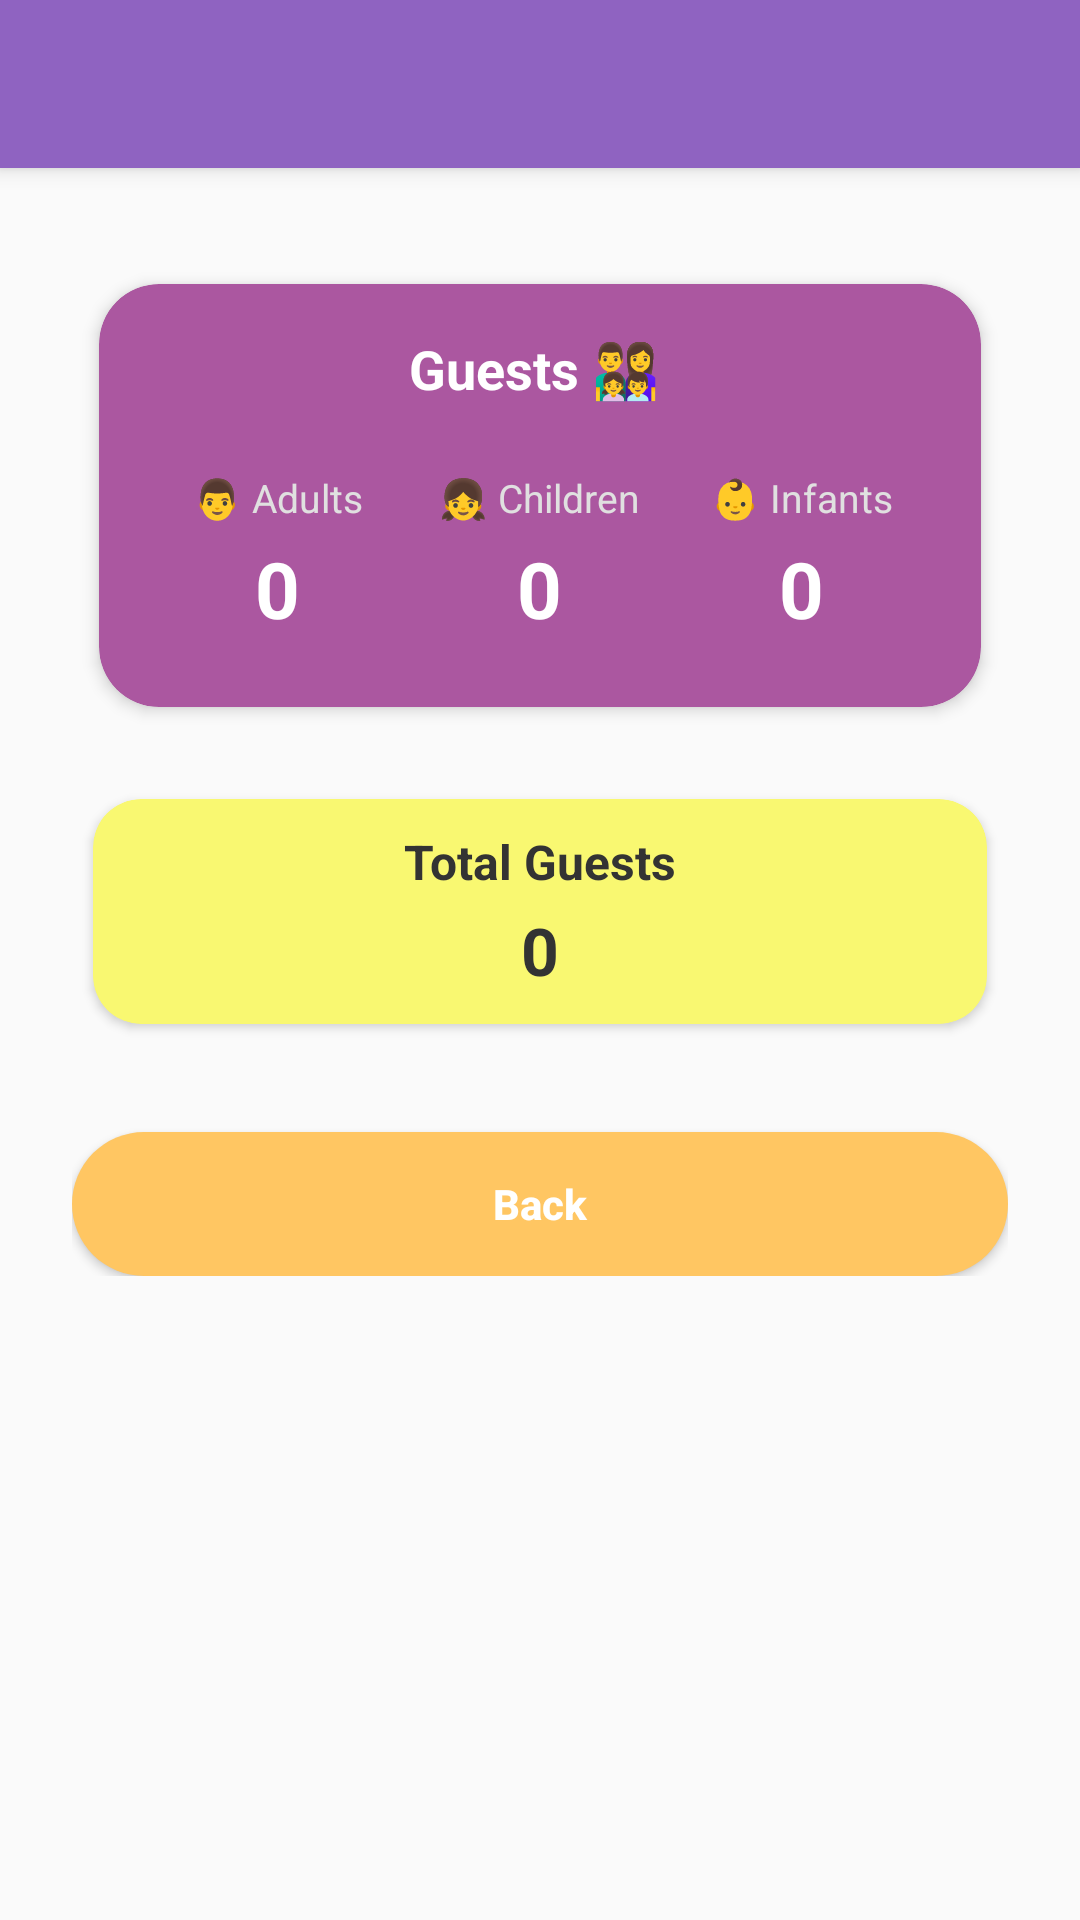

Write the Android layout XML for this screen, with the resource values it uses.
<!-- AndroidManifest.xml: activity theme Theme.SmartHotelApp -->
<!-- res/layout/activity_guest_list.xml -->
<?xml version="1.0" encoding="utf-8"?>
<LinearLayout xmlns:android="http://schemas.android.com/apk/res/android"
    xmlns:app="http://schemas.android.com/apk/res-auto"
    android:layout_width="match_parent"
    android:layout_height="match_parent"
    android:orientation="vertical"
    android:background="#fafafa">

    
    <androidx.appcompat.widget.Toolbar
        android:id="@+id/toolbar"
        android:layout_width="match_parent"
        android:layout_height="?attr/actionBarSize"
        android:background="@color/primary_color"
        android:elevation="4dp"
        app:titleTextColor="@android:color/white"
        app:navigationIcon="@drawable/ic_arrow_back" />

    
    <LinearLayout
        android:layout_width="match_parent"
        android:layout_height="wrap_content"
        android:orientation="vertical"
        android:padding="24dp">



        
        <androidx.cardview.widget.CardView
            android:layout_width="match_parent"
            android:layout_height="wrap_content"
            android:layout_marginTop="4dp"
            android:layout_marginBottom="12dp"
            app:cardBackgroundColor="#ab57a0"
            app:cardCornerRadius="20dp"
            app:cardElevation="3dp"
            app:cardUseCompatPadding="true">

            <LinearLayout
                android:layout_width="match_parent"
                android:layout_height="wrap_content"
                android:orientation="vertical"
                android:padding="16dp">

                <TextView
                    android:id="@+id/tvGuestsCardTitle"
                    android:layout_width="match_parent"
                    android:layout_height="wrap_content"
                    android:text="Guests 👨‍👩‍👧‍👦 "
                    android:textSize="18sp"
                    android:textStyle="bold"
                    android:textColor="#ffffff"
                    android:layout_marginBottom="16dp"
                    android:textAlignment="center" />

                <LinearLayout
                    android:layout_width="match_parent"
                    android:layout_height="wrap_content"
                    android:orientation="horizontal"
                    android:weightSum="3">

                    <LinearLayout
                        android:layout_width="0dp"
                        android:layout_height="wrap_content"
                        android:layout_weight="1"
                        android:orientation="vertical"
                        android:gravity="center"
                        android:padding="6dp">

                        <TextView
                            android:layout_width="wrap_content"
                            android:layout_height="wrap_content"
                            android:text="👨 Adults"
                            android:textSize="13sp"
                            android:textColor="#e0e0e0"
                            android:layout_marginBottom="4dp" />

                        <TextView
                            android:id="@+id/tvAdultsCount"
                            android:layout_width="wrap_content"
                            android:layout_height="wrap_content"
                            android:text="0"
                            android:textSize="26sp"
                            android:textStyle="bold"
                            android:textColor="#ffffff" />
                    </LinearLayout>

                    <LinearLayout
                        android:layout_width="0dp"
                        android:layout_height="wrap_content"
                        android:layout_weight="1"
                        android:orientation="vertical"
                        android:gravity="center"
                        android:padding="6dp">

                        <TextView
                            android:layout_width="wrap_content"
                            android:layout_height="wrap_content"
                            android:text="👧 Children"
                            android:textSize="13sp"
                            android:textColor="#e0e0e0"
                            android:layout_marginBottom="4dp" />

                        <TextView
                            android:id="@+id/tvChildrenCount"
                            android:layout_width="wrap_content"
                            android:layout_height="wrap_content"
                            android:text="0"
                            android:textSize="26sp"
                            android:textStyle="bold"
                            android:textColor="#ffffff" />
                    </LinearLayout>

                    <LinearLayout
                        android:layout_width="0dp"
                        android:layout_height="wrap_content"
                        android:layout_weight="1"
                        android:orientation="vertical"
                        android:gravity="center"
                        android:padding="6dp">

                        <TextView
                            android:layout_width="wrap_content"
                            android:layout_height="wrap_content"
                            android:text="👶 Infants"
                            android:textSize="13sp"
                            android:textColor="#e0e0e0"
                            android:layout_marginBottom="4dp" />

                        <TextView
                            android:id="@+id/tvInfantsCount"
                            android:layout_width="wrap_content"
                            android:layout_height="wrap_content"
                            android:text="0"
                            android:textSize="26sp"
                            android:textStyle="bold"
                            android:textColor="#ffffff" />
                    </LinearLayout>
                </LinearLayout>

            </LinearLayout>

        </androidx.cardview.widget.CardView>

        
        <androidx.cardview.widget.CardView
            android:layout_width="match_parent"
            android:layout_height="wrap_content"
            android:layout_marginBottom="12dp"
            app:cardCornerRadius="16dp"
            app:cardElevation="2dp"
            app:cardUseCompatPadding="true"
            app:cardBackgroundColor="#f9f871">

            
            <LinearLayout
                android:layout_width="match_parent"
                android:layout_height="wrap_content"
                android:orientation="vertical"
                android:padding="6dp">

                <TextView
                    android:id="@+id/tvTotalGuests"
                    android:layout_width="wrap_content"
                    android:layout_height="wrap_content"
                    android:text="Total Guests"
                    android:textSize="16sp"
                    android:textStyle="bold"
                    android:textColor="#333333"
                    android:layout_gravity="center_horizontal"
                    android:padding="4dp"/>

                <TextView
                    android:id="@+id/tvTotalGuestsValue"
                    android:layout_width="wrap_content"
                    android:layout_height="wrap_content"
                    android:text="0"
                    android:textSize="22sp"
                    android:textStyle="bold"
                    android:textColor="#333333"
                    android:layout_gravity="center_horizontal"
                    android:paddingBottom="4dp"/>

            </LinearLayout>
        </androidx.cardview.widget.CardView>

        <ListView
            android:id="@+id/listGuests"
            android:layout_width="match_parent"
            android:layout_height="wrap_content"
            android:divider="@android:color/transparent"
            android:dividerHeight="0dp"/>

        
        <Button
            android:id="@+id/btnBack"
            android:layout_width="match_parent"
            android:layout_height="wrap_content"
            android:layout_marginTop="16dp"
            android:text="Back"
            android:textAllCaps="false"
            android:textColor="#FFFFFF"
            android:textStyle="bold"
            android:paddingTop="12dp"
            android:paddingBottom="12dp"
            android:background="@drawable/bg_back_button" />

    </LinearLayout>

</LinearLayout>
<!-- resources referenced by this layout -->
<resources>
  <color name="primary_color">#8f63c1</color>
  <!-- drawable bg_back_button (drawable) -->
  <?xml version="1.0" encoding="utf-8"?>
  <shape xmlns:android="http://schemas.android.com/apk/res/android" android:shape="rectangle">
      <solid android:color="#ffc662" />
      <corners android:radius="24dp" />
      <padding
          android:left="8dp"
          android:top="8dp"
          android:right="8dp"
          android:bottom="8dp" />
  </shape>
  <style name="Theme.SmartHotelApp" parent="Theme.MaterialComponents.Light.NoActionBar">
          
          <item name="colorPrimary">@color/purple_500</item>
          <item name="colorPrimaryVariant">@color/purple_700</item>
          <item name="colorOnPrimary">@color/white</item>
          
          <item name="colorSecondary">@color/teal_200</item>
          <item name="colorSecondaryVariant">@color/teal_700</item>
          <item name="colorOnSecondary">@color/black</item>
          
          <item name="android:statusBarColor">@android:color/transparent</item>
          
          <item name="android:forceDarkAllowed">false</item>
          
      </style>
  <color name="purple_500">#FF6200EE</color>
  <color name="purple_700">#FF3700B3</color>
  <color name="white">#FFFFFFFF</color>
  <color name="teal_200">#FF03DAC5</color>
  <color name="teal_700">#FF018786</color>
  <color name="black">#FF000000</color>
</resources>
